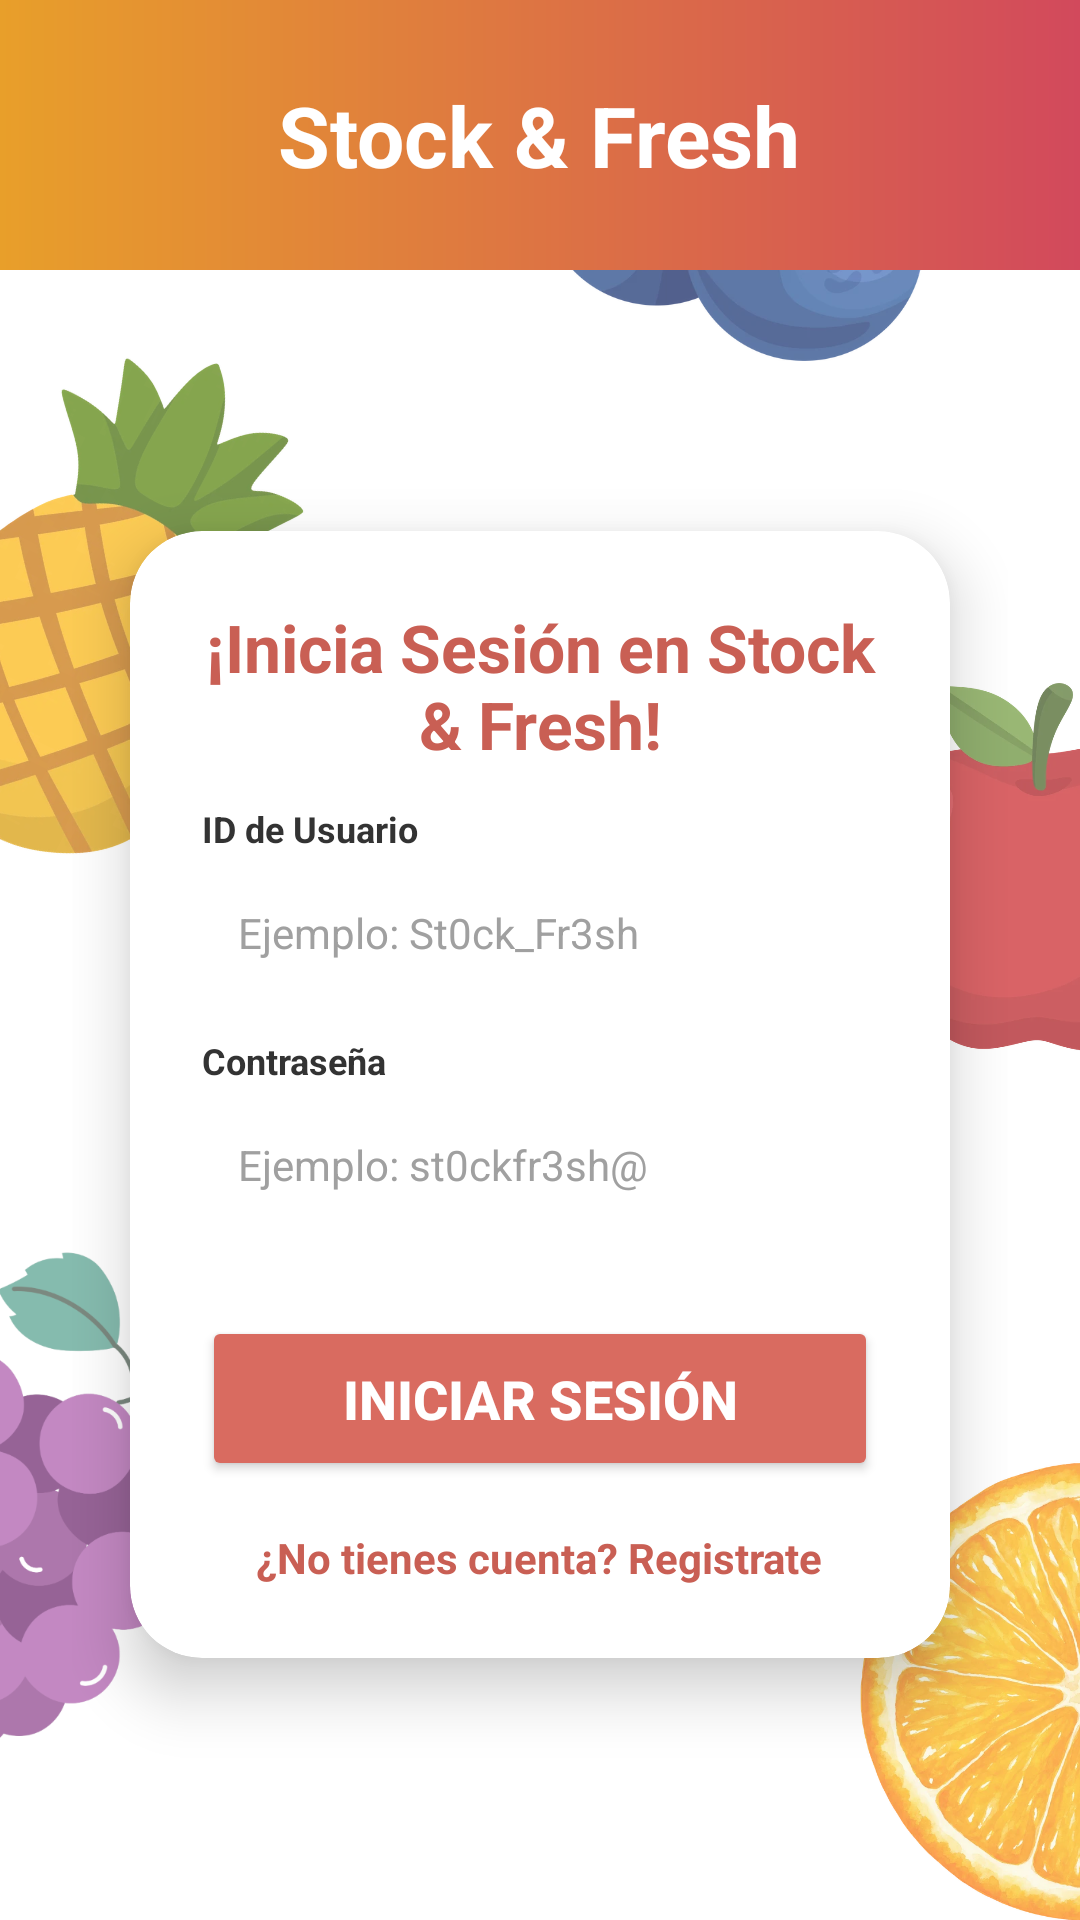

Produce the Android XML layout that renders to this screen, including the resource entries it uses.
<!-- AndroidManifest.xml: application theme Theme.StockFreshMovil -->
<!-- res/layout/activity_iniciar_sesion.xml -->
<?xml version="1.0" encoding="utf-8"?>
<FrameLayout xmlns:android="http://schemas.android.com/apk/res/android"
    xmlns:app="http://schemas.android.com/apk/res-auto"
    xmlns:tools="http://schemas.android.com/tools"
    android:id="@+id/main"
    android:layout_width="match_parent"
    android:layout_height="match_parent"
    android:background="#FFFFFF"
    android:orientation="vertical"
    tools:context=".IniciarSesion">

    <ImageView
        android:id="@+id/imgFondoFrutas"
        android:layout_width="match_parent"
        android:layout_height="match_parent"
        android:scaleType="centerCrop"
        android:src="@drawable/fondofrutasbj" />

    
    <LinearLayout
        android:layout_width="match_parent"
        android:layout_height="match_parent"
        android:orientation="vertical">

        
        <FrameLayout
            android:layout_width="match_parent"
            android:layout_height="90dp"
            android:background="@drawable/degradadoheader">

            <TextView
                android:layout_width="wrap_content"
                android:layout_height="wrap_content"
                android:layout_gravity="center"
                android:text="Stock &amp; Fresh"
                android:textColor="#FFFFFF"
                android:textSize="28sp"
                android:textStyle="bold" />
        </FrameLayout>

        
        <ScrollView
            android:layout_width="match_parent"
            android:layout_height="0dp"
            android:layout_weight="1"
            android:fillViewport="true">

            <LinearLayout
                android:layout_width="match_parent"
                android:layout_height="wrap_content"
                android:gravity="center"
                android:padding="24dp">

                
                <androidx.cardview.widget.CardView
                    android:layout_width="match_parent"
                    android:layout_height="wrap_content"
                    app:cardBackgroundColor="#FFFFFF"
                    app:cardCornerRadius="24dp"
                    app:cardElevation="12dp"
                    app:cardUseCompatPadding="true">

                    <LinearLayout
                        android:layout_width="match_parent"
                        android:layout_height="wrap_content"
                        android:orientation="vertical"
                        android:padding="24dp">

                        
                        <TextView
                            android:layout_width="match_parent"
                            android:layout_height="wrap_content"
                            android:gravity="center"
                            android:text="¡Inicia Sesión en Stock &amp; Fresh!"
                            android:textColor="#C95F54"
                            android:textSize="22sp"
                            android:textStyle="bold" />


                        
                        <TextView
                            android:layout_width="wrap_content"
                            android:layout_height="wrap_content"
                            android:layout_marginTop="12dp"
                            android:text="ID de Usuario"
                            android:textColor="#333333"
                            android:textSize="12sp"
                            android:textStyle="bold" />

                        <EditText
                            android:id="@+id/IDUsuario"
                            android:layout_width="match_parent"
                            android:layout_height="45dp"
                            android:layout_marginTop="4dp"
                            android:background="@drawable/f_campostexto"
                            android:hint="Ejemplo: St0ck_Fr3sh"
                            android:inputType="text"
                            android:paddingStart="12dp"
                            android:paddingEnd="12dp"
                            android:textColor="#000000"
                            android:textColorHint="#A0A0A0"
                            android:textSize="14sp" />

                        
                        <TextView
                            android:layout_width="wrap_content"
                            android:layout_height="wrap_content"
                            android:layout_marginTop="12dp"
                            android:text="Contraseña"
                            android:textColor="#333333"
                            android:textSize="12sp"
                            android:textStyle="bold" />

                        <EditText
                            android:id="@+id/contraseñaUsuario"
                            android:layout_width="match_parent"
                            android:layout_height="45dp"
                            android:layout_marginTop="4dp"
                            android:background="@drawable/f_campostexto"
                            android:hint="Ejemplo: st0ckfr3sh@"
                            android:inputType="textPassword"
                            android:paddingStart="12dp"
                            android:paddingEnd="12dp"
                            android:textColor="#000000"
                            android:textColorHint="#A0A0A0"
                            android:textSize="14sp" />

                        
                        <Button
                            android:id="@+id/btnIniciarSesionEnviar"
                            android:layout_width="match_parent"
                            android:layout_height="55dp"
                            android:layout_marginTop="28dp"
                            android:backgroundTint="#D96B60"
                            android:text="Iniciar Sesión"
                            android:textColor="#FFFFFF"
                            android:textSize="18sp"
                            android:textStyle="bold"
                            app:cornerRadius="28dp" />

                        <TextView
                            android:id="@+id/tvNotengoCuenta"
                            android:layout_width="wrap_content"
                            android:layout_height="wrap_content"
                            android:layout_gravity="center"
                            android:layout_marginTop="16dp"
                            android:text="¿No tienes cuenta? Registrate"
                            android:textColor="#C95F54"
                            android:textSize="14sp"
                            android:textStyle="bold"
                            android:clickable="true"
                            android:focusable="true"
                            android:background="?attr/selectableItemBackground" />

                    </LinearLayout>

                </androidx.cardview.widget.CardView>

            </LinearLayout>

        </ScrollView>

    </LinearLayout>

</FrameLayout>
<!-- resources referenced by this layout -->
<resources>
  <!-- drawable degradadoheader (drawable) -->
  <?xml version="1.0" encoding="utf-8"?>
  <shape xmlns:android="http://schemas.android.com/apk/res/android"
      android:shape="rectangle">
      <gradient
          android:startColor="#e89f2a"
          android:endColor="#d2495c"
          android:angle="0" />
  </shape>
  <!-- drawable fondofrutasbj: png bitmap (drawable, 555394 bytes) -->
  <style name="Theme.StockFreshMovil" parent="Base.Theme.StockFreshMovil" />
  <style name="Base.Theme.StockFreshMovil" parent="Theme.Material3.DayNight.NoActionBar">
          
          
      </style>
</resources>
